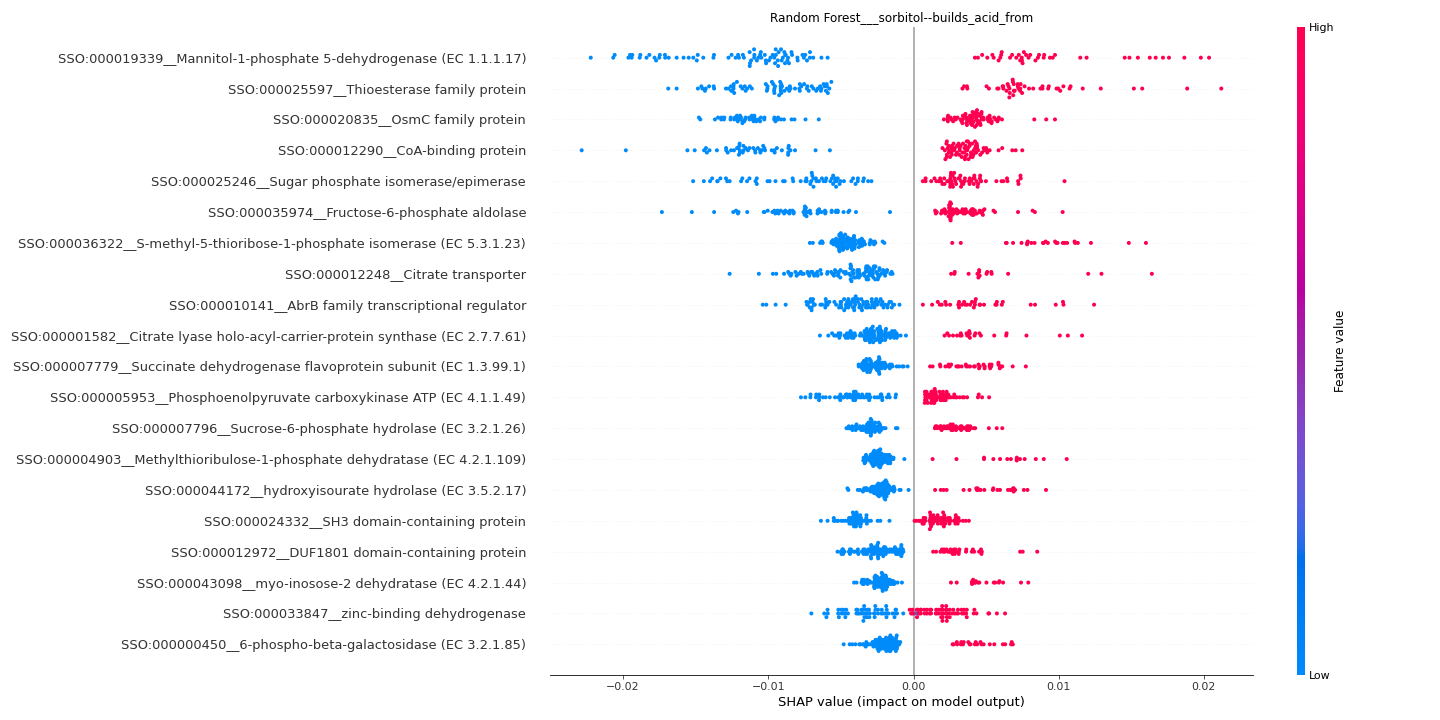

The file beside this chart, header and first rows:
feature	importance
SSO:000019339__Mannitol-1-phosphate 5-de…	0.01136
SSO:000025597__Thioesterase family prote…	0.009219
SSO:000020835__OsmC family protein	0.0071
SSO:000012290__CoA-binding protein	0.006883
SSO:000025246__Sugar phosphate isomerase…	0.005802
SSO:000035974__Fructose-6-phosphate aldo…	0.005734
SSO:000036322__S-methyl-5-thioribose-1-p…	0.005522
SSO:000012248__Citrate transporter	0.00485
SSO:000010141__AbrB family transcription…	0.004536
SSO:000001582__Citrate lyase holo-acyl-c…	0.003367
SSO:000007779__Succinate dehydrogenase f…	0.003095
SSO:000005953__Phosphoenolpyruvate carbo…	0.003027
SSO:000007796__Sucrose-6-phosphate hydro…	0.003022
SSO:000004903__Methylthioribulose-1-phos…	0.002927
SSO:000044172__hydroxyisourate hydrolase…	0.0029
SSO:000024332__SH3 domain-containing pro…	0.002834
SSO:000012972__DUF1801 domain-containing…	0.002806
SSO:000043098__myo-inosose-2 dehydratase…	0.002694
SSO:000033847__zinc-binding dehydrogenas…	0.002691
SSO:000000450__6-phospho-beta-galactosid…	0.002559
